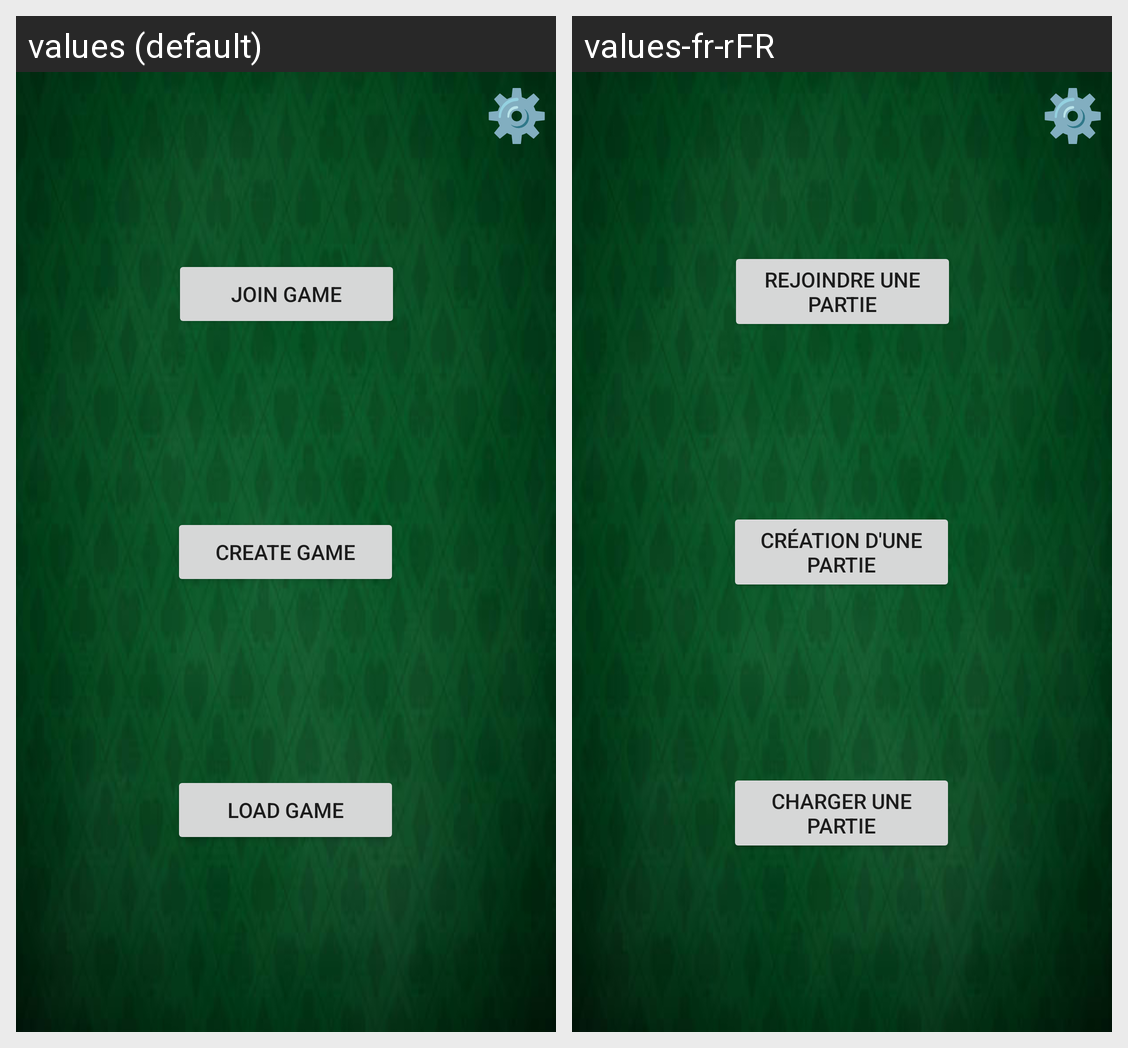

Strings drawn on this Android screen and how each of the app's shown locales translates them:
Android screen res/layout/here_to_slay_home.xml rendered under 2 locales, left to right: values (default), values-fr-rFR. Device: Nexus 5 (rendered at 1080×1920; each locale shown at half size, 540×960, under a caption strip naming it); theme Theme.JeuDeCarte.
Strings drawn on this screen, with the default value and each locale's value (text and hints the layout hard-codes, and strings that could not be matched under every locale, appear in the picture but are not listed):

join_game
  values: Join Game
  values-fr-rFR: Rejoindre une Partie

load_game
  values: Load Game
  values-fr-rFR: Charger une Partie

create_game
  values: Create Game
  values-fr-rFR: Création d'une Partie
